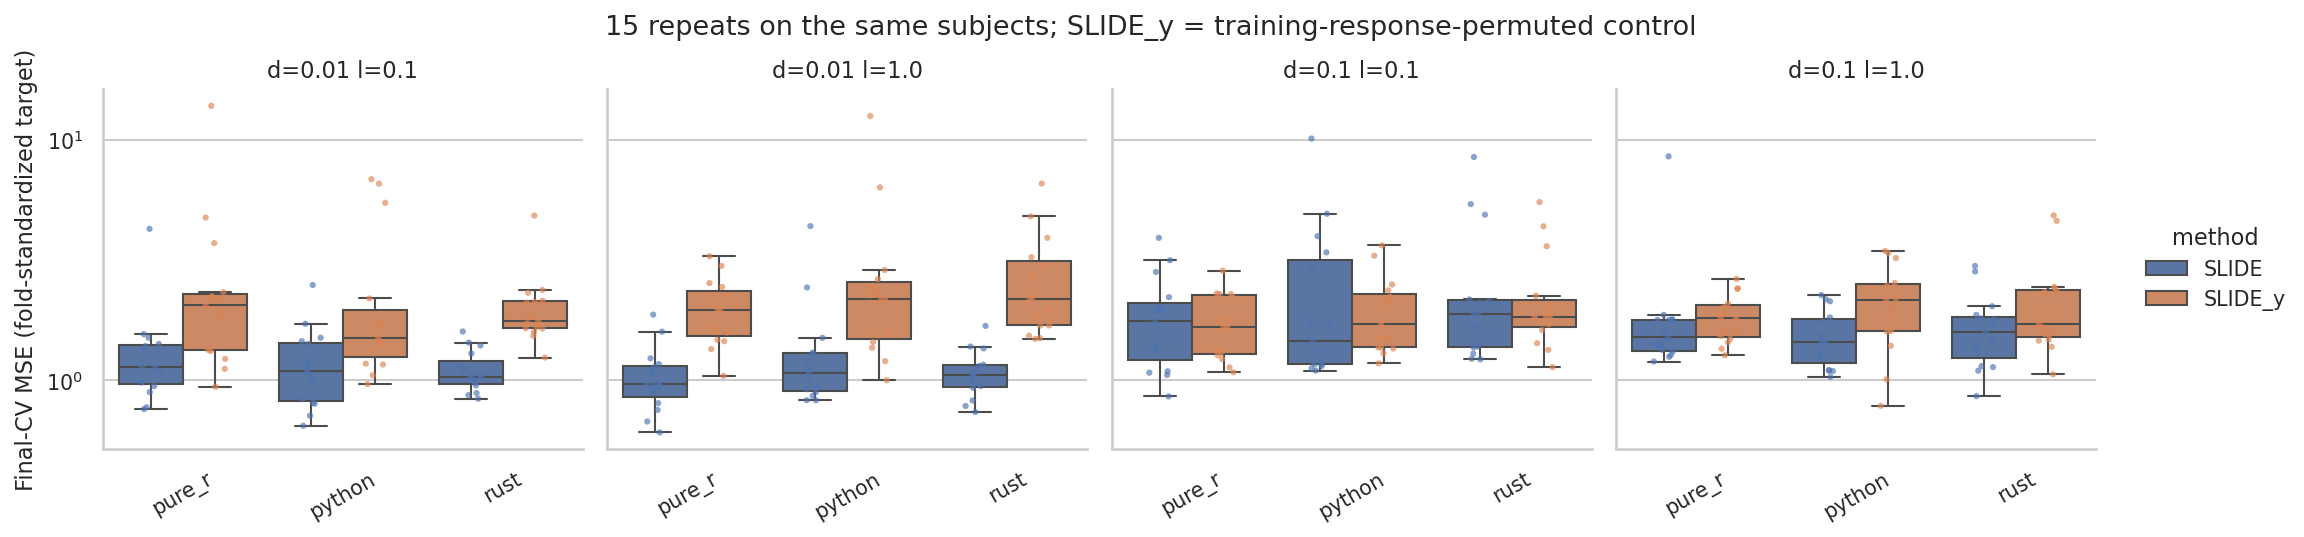

Data behind this chart, as committed beside it:
cell, arm, method, count, median, min, max
d=0.01 l=0.1, pure_r, SLIDE, 15, 1.139, 0.7609, 4.265
d=0.01 l=0.1, pure_r, SLIDE_y, 15, 2.053, 0.9423, 13.83
d=0.01 l=0.1, python, SLIDE, 15, 1.091, 0.6486, 2.493
d=0.01 l=0.1, python, SLIDE_y, 15, 1.508, 0.9663, 6.854
d=0.01 l=0.1, rust, SLIDE, 15, 1.039, 0.8401, 1.598
d=0.01 l=0.1, rust, SLIDE_y, 15, 1.766, 1.245, 4.844
d=0.01 l=1.0, pure_r, SLIDE, 15, 0.9652, 0.6084, 1.878
d=0.01 l=1.0, pure_r, SLIDE_y, 15, 1.962, 1.046, 3.278
d=0.01 l=1.0, python, SLIDE, 15, 1.071, 0.8275, 4.376
d=0.01 l=1.0, python, SLIDE_y, 15, 2.179, 1.002, 12.55
d=0.01 l=1.0, rust, SLIDE, 15, 1.055, 0.7391, 1.685
d=0.01 l=1.0, rust, SLIDE_y, 15, 2.19, 1.489, 6.578
d=0.1 l=0.1, pure_r, SLIDE, 15, 1.758, 0.8585, 3.913
d=0.1 l=0.1, pure_r, SLIDE_y, 15, 1.665, 1.081, 2.856
d=0.1 l=0.1, python, SLIDE, 15, 1.46, 1.099, 10.12
d=0.1 l=0.1, python, SLIDE_y, 15, 1.723, 1.177, 3.641
d=0.1 l=0.1, rust, SLIDE, 15, 1.886, 1.224, 8.479
d=0.1 l=0.1, rust, SLIDE_y, 15, 1.834, 1.136, 5.509
d=0.1 l=1.0, pure_r, SLIDE, 15, 1.509, 1.199, 8.531
d=0.1 l=1.0, pure_r, SLIDE_y, 15, 1.814, 1.273, 2.64
d=0.1 l=1.0, python, SLIDE, 15, 1.445, 1.036, 2.263
d=0.1 l=1.0, python, SLIDE_y, 15, 2.159, 0.7845, 3.45
d=0.1 l=1.0, rust, SLIDE, 15, 1.587, 0.861, 2.991
d=0.1 l=1.0, rust, SLIDE_y, 15, 1.714, 1.061, 4.847
